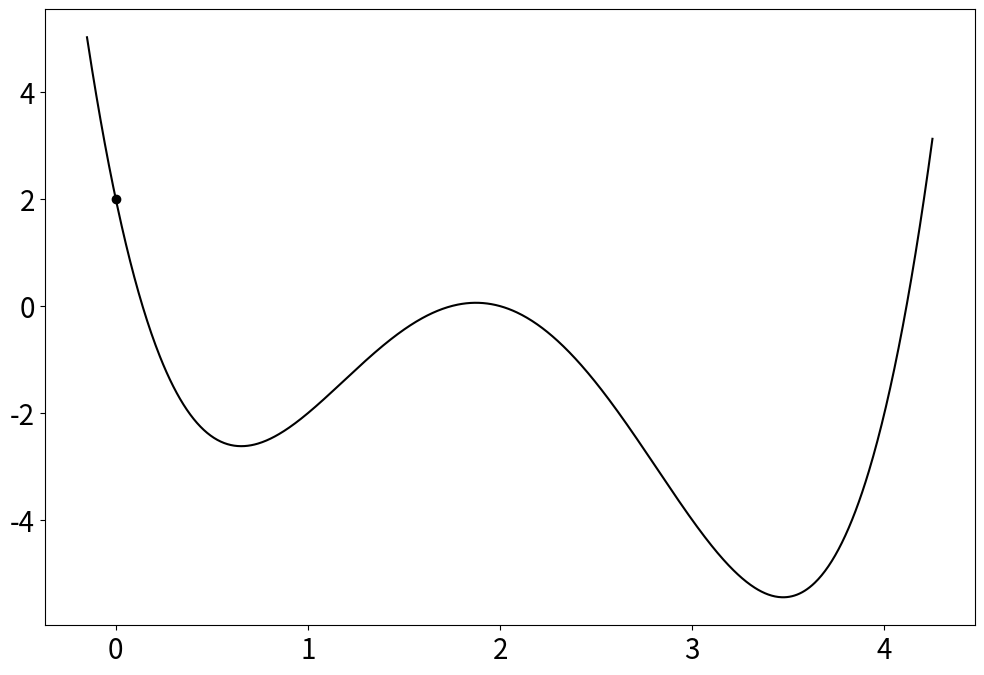

This chart was generated by the following Python code: (Note: this script raises an exception after producing the figure.)
import numpy as np
import matplotlib.pyplot as plt
import seaborn as sns

def main():
    c1 = 0.1
    c2_list = [0.2, 0.5, 1]
    colors = sns.color_palette("Set1", len(c2_list))

    xmin, xmax = -0.15, 4.25
    ymin, ymax = -6, 8

    phi = Function(scale=-1, offset=-2)
    _phi = Function(scale=-1, offset=-2, no_grad=True)
    alpha = np.linspace(xmin, xmax, 1000)
    phi_alpha = phi(alpha)
    
    for c2 in c2_list:
        plt.figure(figsize=(12,8))

        plt.plot(alpha, phi_alpha, color='black')
        plt.scatter([0], [_phi(0)], color='black')

        upper_bound = _phi(0) + c1 * alpha * phi.grad(0)
        mask = (upper_bound >= phi_alpha)
        mask = mask.astype(np.int)
        is_boundary_c1 = mask[1:] - mask[:-1]
        is_boundary_c1 = is_boundary_c1.astype(np.bool)

        lower_bound = c2 * phi.grad(0)
        mask = (phi.grad() >= lower_bound)
        mask = mask.astype(np.int)
        is_boundary_c2 = mask[1:] - mask[:-1]
        is_boundary_c2 = is_boundary_c2.astype(np.bool)

        start_c1, start_c2 = None, None

        for _alpha, _is_boundary_c1, _is_boundary_c2 in zip(alpha, is_boundary_c1, is_boundary_c2):
            if _is_boundary_c1:
                if start_c1 is None:
                    start_c1 = _alpha
                else:
                    plt.axvspan(start_c1, _alpha, color=colors[0], alpha=0.2)
                    start_c1 = None
            if _is_boundary_c2:
                if start_c2 is None:
                    start_c2 = _alpha
                else:
                    plt.axvspan(start_c2, _alpha, color=colors[1], alpha=0.2)
                    start_c2 = None
        
        if start_c1 is not None:
            plt.axvspan(start_c1, _alpha, color=colors[0], alpha=0.2)
            start_c1 = None
        
        if start_c2 is not None:
            plt.axvspan(start_c2, _alpha, color=colors[1], alpha=0.2)
            start_c2 = None

        plt.plot(alpha, upper_bound, color=colors[0])

        plt.xlim(xmin, xmax)
        plt.ylim(ymin, ymax)
        plt.xlabel(r'$\alpha$')
        plt.ylabel(r'$\phi(\alpha)$')

        plt.savefig("figures/fig-linear-search_Wolfe_c1={}_c2={}.png".format(c1, c2), bbox_inches='tight')
        plt.close()
    
      
    for c2 in c2_list:
        plt.figure(figsize=(12,8))

        plt.plot(alpha, phi_alpha, color='black')
        plt.scatter([0], [_phi(0)], color='black')

        upper_bound = _phi(0) + c1 * alpha * phi.grad(0)
        mask = (upper_bound >= phi_alpha)
        mask = mask.astype(np.int)
        is_boundary_c1 = mask[1:] - mask[:-1]
        is_boundary_c1 = is_boundary_c1.astype(np.bool)

        lower_bound = c2 * np.abs(phi.grad(0))
        mask = (np.abs(phi.grad()) >= lower_bound)
        mask = mask.astype(np.int)
        is_boundary_c2 = mask[1:] - mask[:-1]
        is_boundary_c2 = is_boundary_c2.astype(np.bool)

        start_c1, start_c2 = None, None

        for _alpha, _is_boundary_c1, _is_boundary_c2 in zip(alpha, is_boundary_c1, is_boundary_c2):
            if _is_boundary_c1:
                if start_c1 is None:
                    start_c1 = _alpha
                else:
                    plt.axvspan(start_c1, _alpha, color=colors[0], alpha=0.2)
                    start_c1 = None
            if _is_boundary_c2:
                if start_c2 is None:
                    start_c2 = _alpha
                else:
                    plt.axvspan(start_c2, _alpha, color=colors[1], alpha=0.2)
                    start_c2 = None
        
        if start_c1 is not None:
            plt.axvspan(start_c1, _alpha, color=colors[0], alpha=0.2)
            start_c1 = None
        
        if start_c2 is not None:
            plt.axvspan(start_c2, _alpha, color=colors[1], alpha=0.2)
            start_c2 = None

        plt.plot(alpha, upper_bound, color=colors[0])

        plt.xlim(xmin, xmax)
        plt.ylim(ymin, ymax)
        plt.xlabel(r'$\alpha$')
        plt.ylabel(r'$\phi(\alpha)$')

        plt.savefig("figures/fig-linear-search_strong-Wolfe_c1={}_c2={}.png".format(c1, c2), bbox_inches='tight')
        plt.close()




class Function:
    def __init__(self, scale=1, offset=0, no_grad=False):
        self.x = None
        self.scale = scale
        self.offset = offset
        self.no_grad = no_grad

    def __call__(self, x):
        if self.x is not None and not self.no_grad:
            raise ValueError("Function has already called.")
        scale = self.scale
        offset = self.offset
        self.x = x

        scaled = scale * x - offset

        return scaled**4 - 4 * scaled**2 + scaled

    def grad(self, x=None, derivative_cum=1):
        if self.no_grad:
            raise ValueError("You are given `no_grad=True`.")
        if self.x is None:
            raise ValueError("Function has not called yet.")
        scale = self.scale
        offset = self.offset
        if x is None:
            x = self.x

        scaled = scale * x - offset

        return derivative_cum * scale * (4 * scaled**3 - 8 * scaled + 1)


if __name__ == '__main__':
    plt.rcParams['font.size'] = 20
    main()